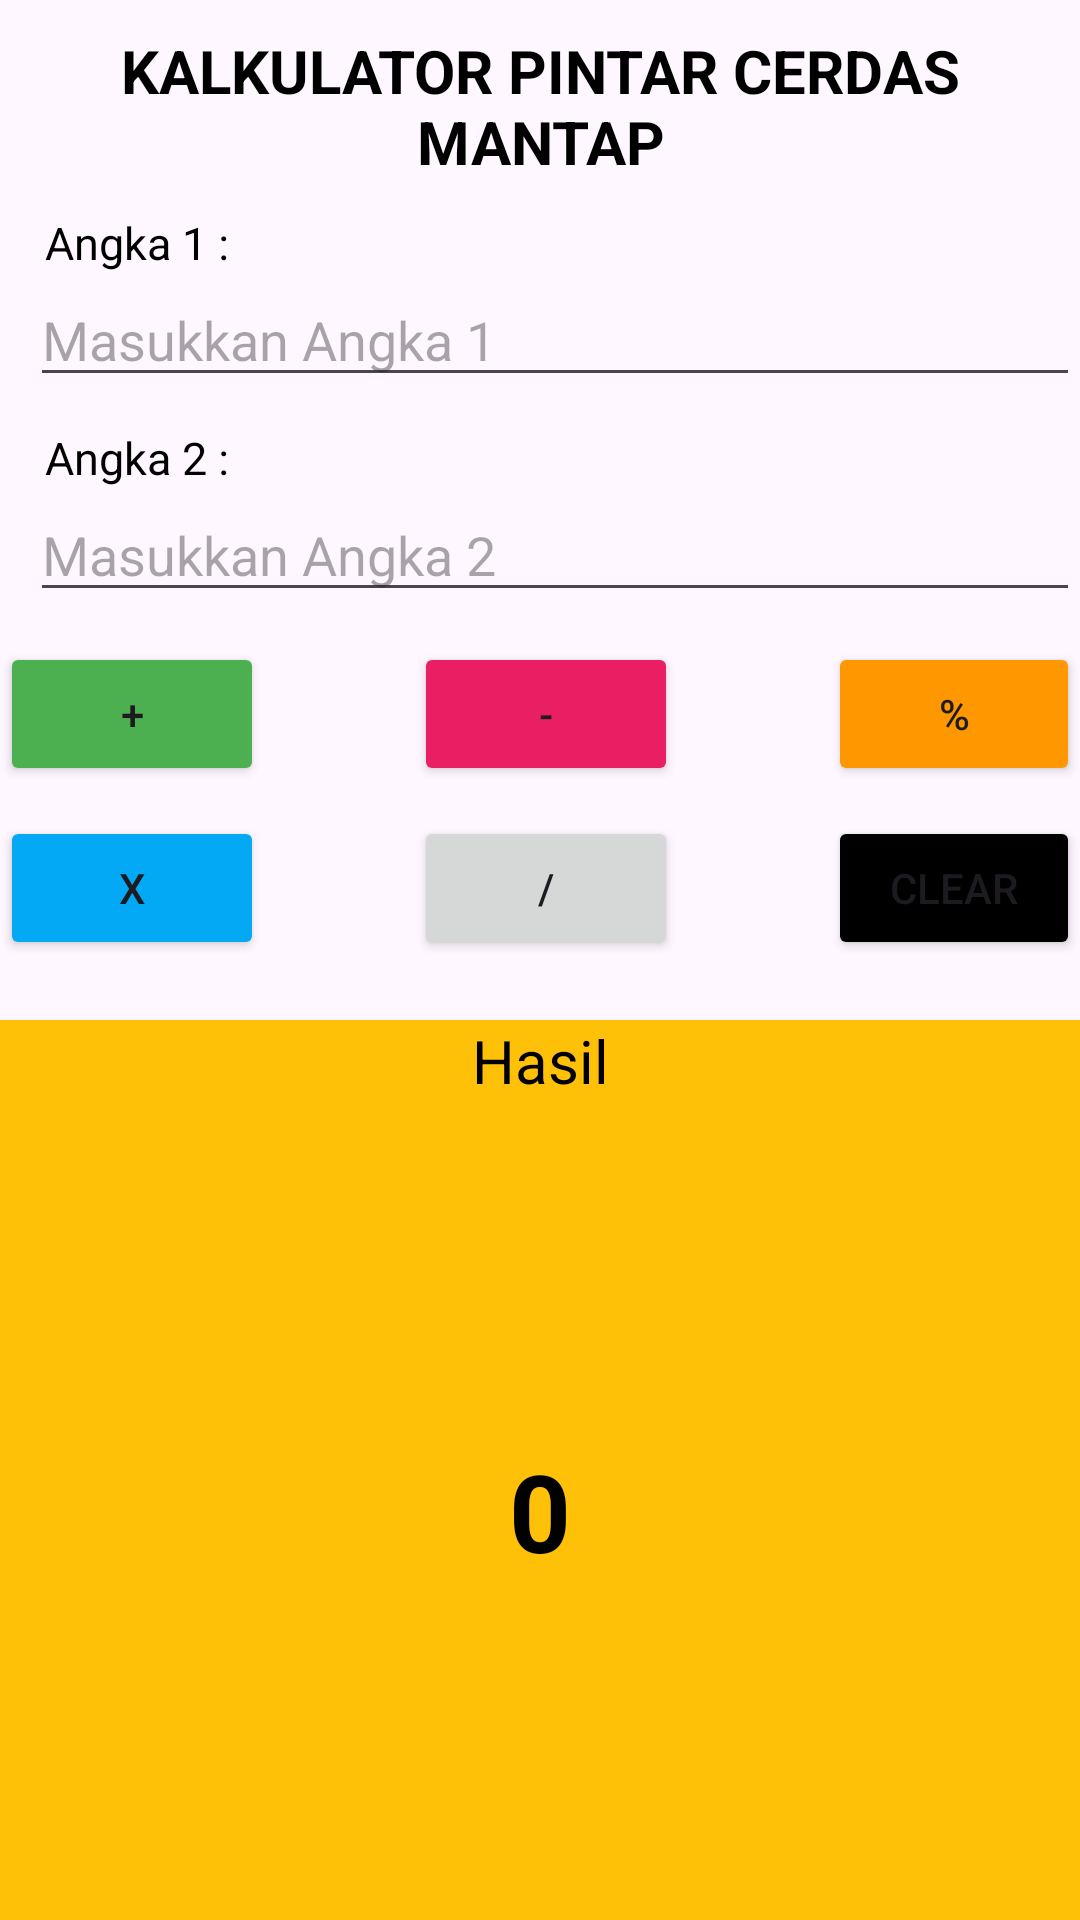

Produce the Android XML layout that renders to this screen, including the resource entries it uses.
<!-- AndroidManifest.xml: application theme Theme.BelajarAndroidActivity -->
<!-- res/layout/activity_calculator.xml -->
<?xml version="1.0" encoding="utf-8"?>
<LinearLayout xmlns:android="http://schemas.android.com/apk/res/android"
    xmlns:app="http://schemas.android.com/apk/res-auto"
    xmlns:tools="http://schemas.android.com/tools"
    android:layout_width="match_parent"
    android:layout_height="match_parent"
    android:orientation="vertical"
    tools:context=".CalculatorAct">

    <ImageView
        android:layout_width="wrap_content"
        android:layout_height="wrap_content"
        android:layout_marginTop="10dp"
        android:src="@drawable/calculator"
        android:layout_gravity="center"
        />

    <TextView
        android:layout_width="match_parent"
        android:layout_height="wrap_content"
        android:text="KALKULATOR PINTAR CERDAS MANTAP"
        android:textSize="20sp"
        android:gravity="center"
        android:textColor="@color/black"
        android:textStyle="bold"/>

    <TextView
        android:layout_width="match_parent"
        android:layout_height="wrap_content"
        android:layout_marginStart="15dp"
        android:layout_marginTop="10dp"
        android:text="Angka 1 :"
        android:textSize="15sp"
        android:textColor="@color/black" />

    <EditText
        android:id="@+id/num1"
        android:layout_width="match_parent"
        android:layout_height="wrap_content"
        android:hint="Masukkan Angka 1"
        android:layout_marginStart="10dp" />

    <TextView
        android:layout_width="match_parent"
        android:layout_height="wrap_content"
        android:layout_marginStart="15dp"
        android:layout_marginTop="10dp"
        android:text="Angka 2 :"
        android:textSize="15sp"
        android:textColor="@color/black" />

    <EditText
        android:id="@+id/num2"
        android:layout_width="match_parent"
        android:layout_height="wrap_content"
        android:hint="Masukkan Angka 2"
        android:layout_marginStart="10dp" />

    <LinearLayout
        android:layout_width="match_parent"
        android:layout_height="wrap_content"
        android:orientation="horizontal"
        android:gravity="center"
        android:layout_marginTop="10dp">

        <Button
            android:id="@+id/plus"
            android:layout_width="wrap_content"
            android:layout_height="wrap_content"
            android:text="+"
            android:backgroundTint="#4CAF50"/>
        <Button
            android:id="@+id/min"
            android:layout_width="wrap_content"
            android:layout_height="wrap_content"
            android:layout_marginHorizontal="50dp"
            android:text="-"
            android:backgroundTint="#E91E63"/>
        <Button
            android:id="@+id/percent"
            android:layout_width="wrap_content"
            android:layout_height="wrap_content"
            android:text="%"
            android:backgroundTint="#FF9800"/>

    </LinearLayout>

    <LinearLayout
        android:layout_width="match_parent"
        android:layout_height="wrap_content"
        android:orientation="horizontal"
        android:gravity="center"
        android:layout_marginTop="10dp">

        <Button
            android:id="@+id/multiply"
            android:layout_width="wrap_content"
            android:layout_height="wrap_content"
            android:text="x"
            android:backgroundTint="#03A9F4"/>
        <Button
            android:id="@+id/divide"
            android:layout_width="wrap_content"
            android:layout_height="wrap_content"
            android:layout_marginHorizontal="50dp"
            android:text="/"/>
        <Button
            android:id="@+id/clear"
            android:layout_width="wrap_content"
            android:layout_height="wrap_content"
            android:text="clear"
            android:backgroundTint="@color/black"/>

    </LinearLayout>

    <TextView
        android:layout_width="match_parent"
        android:layout_height="wrap_content"
        android:gravity="center"
        android:layout_marginTop="20dp"
        android:text="Hasil"
        android:textColor="@color/black"
        android:textSize="20sp"
        android:background="#FFC107"/>

    <TextView
        android:id="@+id/result"
        android:layout_width="match_parent"
        android:layout_height="match_parent"
        android:gravity="center"
        android:text="0"
        android:textStyle="bold"
        android:textColor="@color/black"
        android:textSize="36sp"
        android:background="#FFC107"
        />

</LinearLayout>
<!-- resources referenced by this layout -->
<resources>
  <color name="black">#FF000000</color>
  <style name="Theme.BelajarAndroidActivity" parent="Theme.Material3.DayNight.NoActionBar">
          
  
  
  
  
  
  
  
  
  
  
      </style>
</resources>
